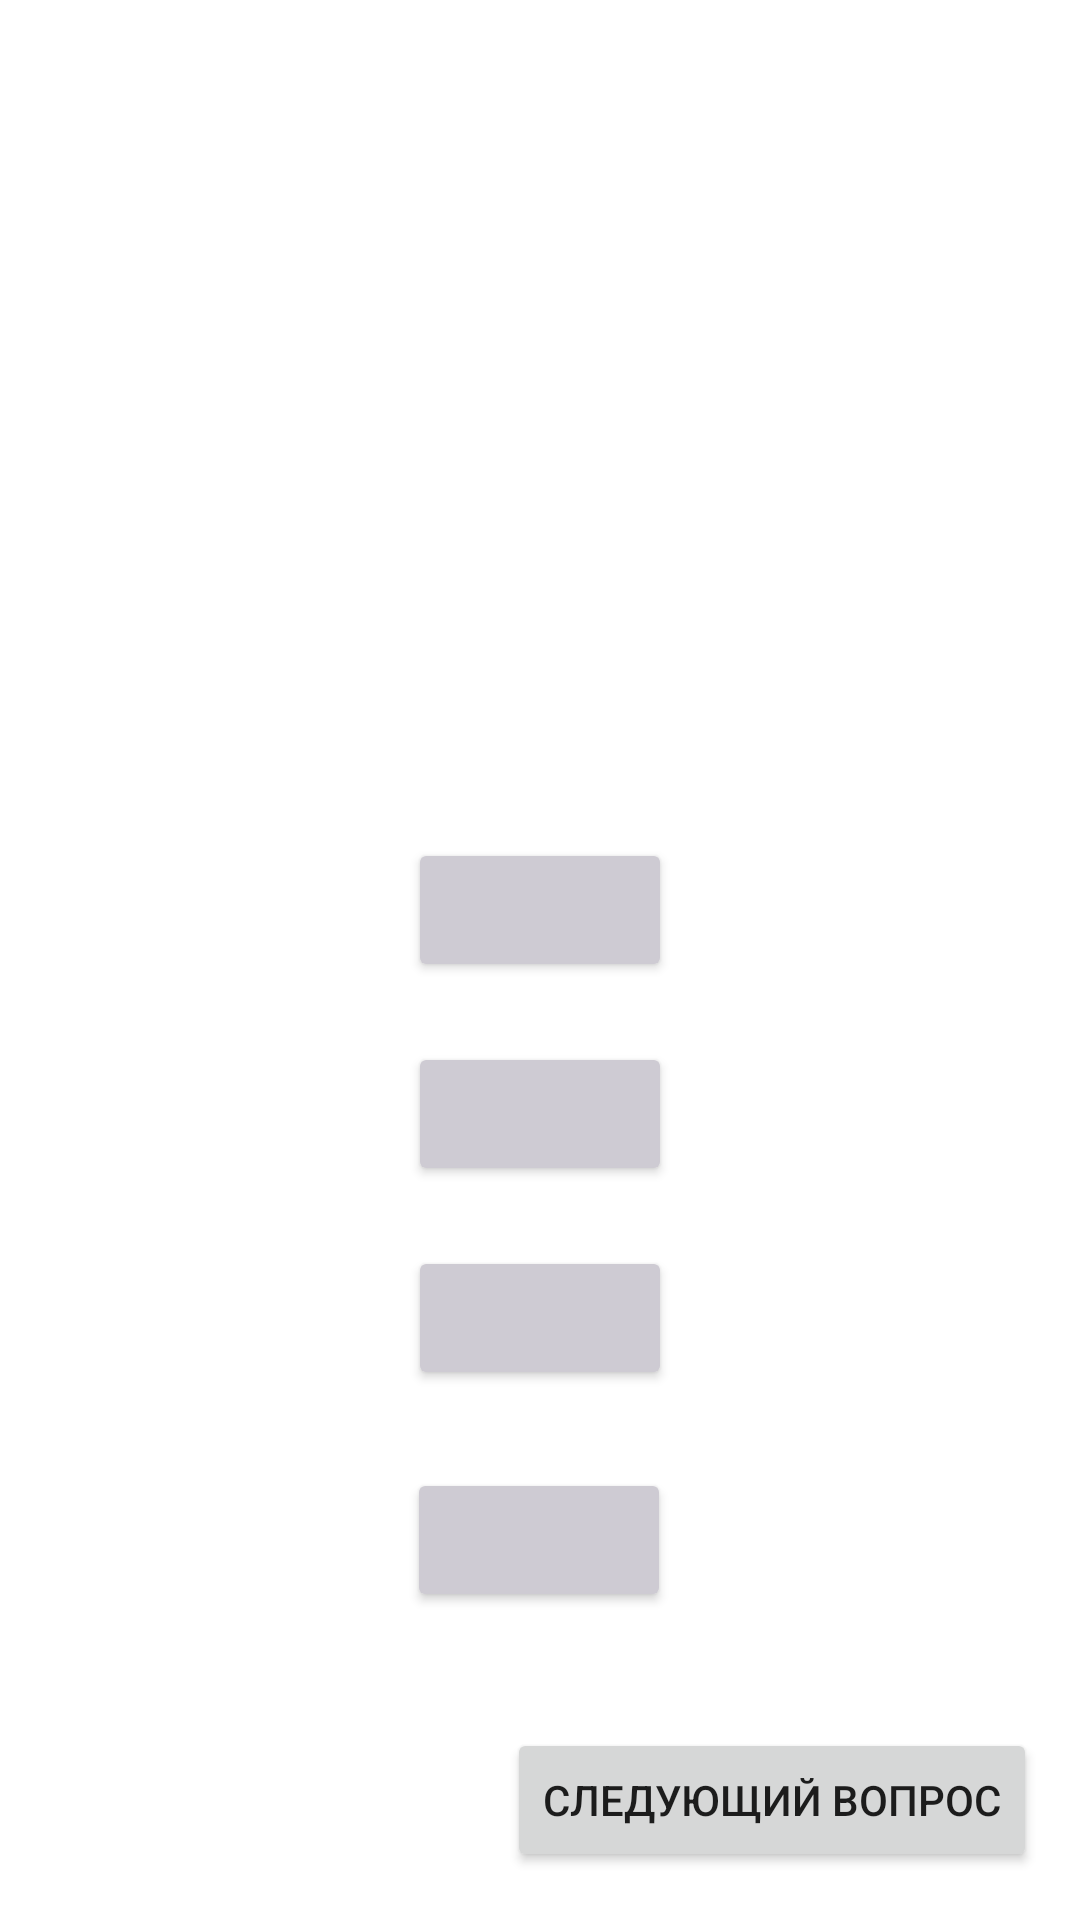

This screen was rendered from an Android layout file. Write that file and the resources it references.
<!-- AndroidManifest.xml: application theme Theme.QuizAppMoileX -->
<!-- res/layout/activity_main.xml -->
<?xml version="1.0" encoding="utf-8"?>
<androidx.constraintlayout.widget.ConstraintLayout xmlns:android="http://schemas.android.com/apk/res/android"
    xmlns:app="http://schemas.android.com/apk/res-auto"
    xmlns:tools="http://schemas.android.com/tools"
    android:layout_width="match_parent"
    android:layout_height="match_parent"
    tools:context=".MainActivity">

    <TextView
        android:id="@+id/txQuestion"
        android:layout_width="wrap_content"
        android:layout_height="wrap_content"
        android:textSize="40dp"
        android:backgroundTint="@color/background_basic"
        app:layout_constraintBottom_toBottomOf="parent"
        app:layout_constraintLeft_toLeftOf="parent"
        app:layout_constraintRight_toRightOf="parent"
        app:layout_constraintTop_toTopOf="parent"
        app:layout_constraintVertical_bias="0.317"
        tools:ignore="SpUsage" />

    <Button
        android:id="@+id/btAnswer0"
        android:layout_width="wrap_content"
        android:layout_height="wrap_content"
        android:layout_marginTop="40dp"
        android:backgroundTint="@color/background_basic"
        app:layout_constraintEnd_toEndOf="parent"
        app:layout_constraintStart_toStartOf="parent"
        app:layout_constraintTop_toBottomOf="@+id/txQuestion"
        tools:ignore="MissingConstraints,текст для слепых" />

    <Button
        android:id="@+id/btAnswer1"
        android:layout_width="wrap_content"
        android:layout_height="wrap_content"
        android:backgroundTint="@color/background_basic"
        android:layout_margin="20dp"
        app:layout_constraintEnd_toEndOf="parent"
        app:layout_constraintStart_toStartOf="parent"
        app:layout_constraintTop_toBottomOf="@+id/btAnswer0" />

    <Button
        android:id="@+id/btAnswer2"
        android:layout_width="wrap_content"
        android:layout_height="wrap_content"
        android:backgroundTint="@color/background_basic"
        android:layout_margin="20dp"
        app:layout_constraintEnd_toEndOf="parent"
        app:layout_constraintStart_toStartOf="parent"
        app:layout_constraintTop_toBottomOf="@+id/btAnswer1" />

    <Button
        android:id="@+id/btAnswer3"
        android:layout_width="wrap_content"
        android:layout_height="wrap_content"
        android:layout_margin="20dp"
        android:backgroundTint="@color/background_basic"
        app:layout_constraintBottom_toBottomOf="parent"
        app:layout_constraintEnd_toEndOf="parent"
        app:layout_constraintHorizontal_bias="0.498"
        app:layout_constraintStart_toStartOf="parent"
        app:layout_constraintTop_toBottomOf="@+id/btAnswer2"
        app:layout_constraintVertical_bias="0.068" />

    <Button
        android:id="@+id/btNextQuestion"
        android:layout_width="wrap_content"
        android:layout_height="wrap_content"
        android:text="@string/nextquestion"
        app:layout_constraintBottom_toBottomOf="parent"
        app:layout_constraintEnd_toEndOf="parent"
        app:layout_constraintHorizontal_bias="0.921"
        app:layout_constraintStart_toStartOf="parent"
        app:layout_constraintTop_toBottomOf="@+id/btAnswer3"
        app:layout_constraintVertical_bias="0.705" />




</androidx.constraintlayout.widget.ConstraintLayout>
<!-- resources referenced by this layout -->
<resources>
  <color name="background_basic">#CECBD3</color>
  <string name="nextquestion">Следующий вопрос</string>
  <style name="Theme.QuizAppMoileX" parent="Theme.MaterialComponents.DayNight.DarkActionBar">
          
          <item name="colorPrimary">@color/purple_500</item>
          <item name="colorPrimaryVariant">@color/purple_700</item>
          <item name="colorOnPrimary">@color/white</item>
          
          <item name="colorSecondary">@color/teal_200</item>
          <item name="colorSecondaryVariant">@color/teal_700</item>
          <item name="colorOnSecondary">@color/black</item>
          
          <item name="android:statusBarColor" tools:targetApi="l">?attr/colorPrimaryVariant</item>
          
      </style>
  <color name="purple_500">#FF6200EE</color>
  <color name="purple_700">#FF3700B3</color>
  <color name="white">#FFFFFFFF</color>
  <color name="teal_200">#FF03DAC5</color>
  <color name="teal_700">#FF018786</color>
  <color name="black">#FF000000</color>
</resources>
